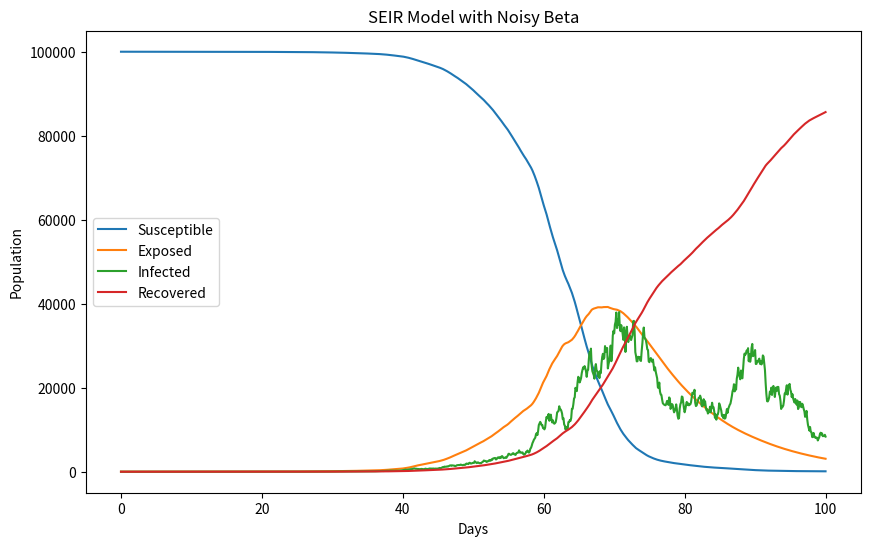

Here is the Python script that generated this plot: (Note: this script raises an exception after producing the figure.)
import numpy as np
from scipy.integrate import solve_ivp
import matplotlib.pyplot as plt
import pandas as pd
import numpy as np
import matplotlib.pyplot as plt
import os

### Initial conditions
S0, E0, I0, R0 = 100000, 0, 1, 0
N = S0 + E0 + I0 + R0
days = 100

### Parameters
beta, sigma, gamma = 0.8, 0.1, 0.1
dt = 0.1  # time step

t_arr = np.arange(0, days + dt, dt)

### Initialise arrays
S, E, I, R = S0, E0, I0, R0
S_list, E_list, I_list, R_list = [S], [E], [I], [R]

### Model
for t in t_arr[1:]:
    dS = -beta * S * I / N * dt
    dE = (beta * S * I / N - sigma * E) * dt
    dI = (sigma * E - gamma * I) * dt + 0.20 * I * np.random.normal(0, np.sqrt(dt))
    dR = gamma * I * dt

    S += dS
    E += dE
    I += dI
    R += dR

    S_list.append(S)
    E_list.append(E)
    I_list.append(I)
    R_list.append(R)

### Convert to arrays
S_array = np.array(S_list)
E_array = np.array(E_list)
I_array = np.array(I_list)
R_array = np.array(R_list)

output_dir = "../../png_files"

### Visualisation
plt.figure(figsize=(10,6))
plt.plot(t_arr, S_array, label='Susceptible')
plt.plot(t_arr, E_array, label='Exposed')
plt.plot(t_arr, I_array, label='Infected')
plt.plot(t_arr, R_array, label='Recovered')
plt.xlabel('Days')
plt.ylabel('Population')
plt.title('SEIR Model with Noisy Beta')
plt.legend()
plt.savefig(os.path.join(output_dir, 'SEIR_Gaussian_noise_20percent.png'))
plt.show()

### Normalize entire time series
S_norm = S_array / N
E_norm = E_array / N
I_norm = I_array / N
R_norm = R_array / N

### Normalize time for PINN
t_norm = t_arr / t_arr.max()

### Export SEIR results to a csv file
data_folder = os.path.join("..", "..", "data")

SEIR_noise_data = pd.DataFrame({"time": t_norm,"I": I_norm,})
print(SEIR_noise_data)

csv_path = os.path.join(data_folder, "SEIR_noise20_data.csv")
SEIR_noise_data.to_csv(csv_path, index=False)
